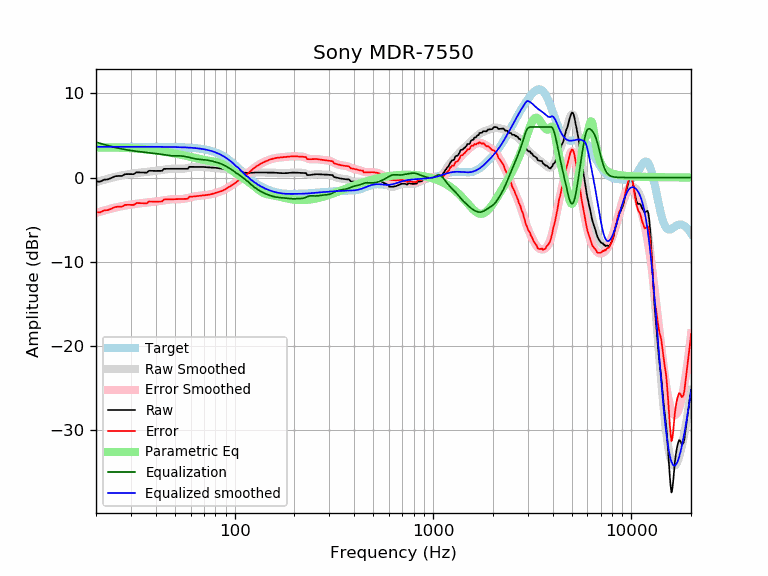

The file beside this chart, header and first rows:
frequency, raw, error, smoothed, error_smoothed, equalization, parametric_eq, equalized_raw, equalized_smoothed, target
20, -0.48, -4.12, -0.55, -4.20, 4.20, 3.55, 3.72, 3.65, 3.65
21, -0.48, -4.13, -0.40, -4.05, 4.05, 3.56, 3.57, 3.65, 3.65
22, -0.26, -3.90, -0.26, -3.91, 3.91, 3.56, 3.66, 3.65, 3.65
23, -0.21, -3.86, -0.14, -3.79, 3.79, 3.56, 3.58, 3.65, 3.65
24, -0.04, -3.68, -0.02, -3.67, 3.67, 3.56, 3.64, 3.65, 3.65
25, 0.15, -3.49, 0.08, -3.57, 3.57, 3.55, 3.72, 3.65, 3.65
26, 0.19, -3.46, 0.17, -3.48, 3.48, 3.54, 3.66, 3.65, 3.65
27, 0.19, -3.46, 0.25, -3.39, 3.39, 3.53, 3.58, 3.65, 3.65
28, 0.40, -3.25, 0.33, -3.32, 3.32, 3.52, 3.72, 3.65, 3.65
29, 0.41, -3.24, 0.39, -3.26, 3.26, 3.50, 3.67, 3.65, 3.65
30, 0.41, -3.24, 0.44, -3.20, 3.20, 3.48, 3.61, 3.65, 3.65
31, 0.40, -3.25, 0.49, -3.16, 3.16, 3.46, 3.55, 3.65, 3.65
32, 0.62, -3.03, 0.53, -3.11, 3.11, 3.44, 3.73, 3.65, 3.65
33, 0.61, -3.04, 0.57, -3.07, 3.07, 3.41, 3.68, 3.65, 3.65
34, 0.60, -3.05, 0.61, -3.04, 3.04, 3.39, 3.64, 3.65, 3.65
35, 0.59, -3.05, 0.64, -3.00, 3.00, 3.36, 3.59, 3.64, 3.64
36, 0.58, -3.06, 0.68, -2.97, 2.97, 3.33, 3.55, 3.64, 3.64
37, 0.80, -2.84, 0.71, -2.94, 2.94, 3.31, 3.74, 3.64, 3.64
38, 0.79, -2.85, 0.73, -2.91, 2.91, 3.27, 3.70, 3.64, 3.64
39, 0.79, -2.86, 0.76, -2.88, 2.88, 3.24, 3.67, 3.64, 3.64
40, 0.78, -2.86, 0.79, -2.85, 2.85, 3.21, 3.63, 3.64, 3.64
41, 0.78, -2.85, 0.83, -2.81, 2.81, 3.18, 3.60, 3.64, 3.64
42, 0.79, -2.85, 0.86, -2.78, 2.78, 3.14, 3.56, 3.64, 3.64
43, 0.79, -2.84, 0.90, -2.74, 2.74, 3.11, 3.53, 3.64, 3.64
44, 1.03, -2.61, 0.94, -2.70, 2.70, 3.07, 3.72, 3.63, 3.63
45, 1.03, -2.60, 0.97, -2.66, 2.66, 3.04, 3.69, 3.63, 3.63
46, 1.03, -2.60, 1.00, -2.63, 2.63, 3.00, 3.66, 3.63, 3.63
47, 1.04, -2.59, 1.03, -2.60, 2.60, 2.96, 3.64, 3.63, 3.63
48, 1.04, -2.58, 1.04, -2.58, 2.58, 2.93, 3.62, 3.62, 3.62
49, 1.04, -2.58, 1.05, -2.57, 2.57, 2.89, 3.61, 3.62, 3.62
50, 1.04, -2.57, 1.05, -2.57, 2.57, 2.85, 3.61, 3.62, 3.62
51, 1.04, -2.57, 1.04, -2.57, 2.57, 2.81, 3.61, 3.61, 3.61
52, 1.04, -2.56, 1.04, -2.57, 2.57, 2.77, 3.61, 3.61, 3.61
53, 1.04, -2.56, 1.03, -2.57, 2.57, 2.73, 3.61, 3.60, 3.60
54, 1.04, -2.56, 1.04, -2.56, 2.56, 2.69, 3.60, 3.59, 3.59
55, 1.04, -2.55, 1.05, -2.54, 2.54, 2.65, 3.58, 3.59, 3.59
56, 1.04, -2.54, 1.07, -2.51, 2.51, 2.61, 3.55, 3.58, 3.58
57, 1.04, -2.53, 1.10, -2.47, 2.47, 2.57, 3.51, 3.57, 3.57
58, 1.04, -2.52, 1.13, -2.43, 2.43, 2.53, 3.47, 3.56, 3.56
59, 1.26, -2.29, 1.17, -2.38, 2.38, 2.49, 3.65, 3.55, 3.55
60, 1.26, -2.28, 1.20, -2.34, 2.34, 2.45, 3.60, 3.54, 3.54
61, 1.26, -2.26, 1.23, -2.30, 2.30, 2.41, 3.56, 3.53, 3.53
62, 1.26, -2.25, 1.26, -2.26, 2.26, 2.37, 3.52, 3.51, 3.51
63, 1.26, -2.24, 1.27, -2.23, 2.23, 2.33, 3.49, 3.50, 3.50
64, 1.27, -2.22, 1.28, -2.20, 2.20, 2.30, 3.47, 3.48, 3.48
65, 1.27, -2.20, 1.28, -2.18, 2.18, 2.26, 3.45, 3.47, 3.47
66, 1.27, -2.18, 1.28, -2.17, 2.17, 2.22, 3.44, 3.45, 3.45
67, 1.27, -2.16, 1.27, -2.15, 2.15, 2.19, 3.43, 3.43, 3.43
68, 1.27, -2.14, 1.27, -2.14, 2.14, 2.16, 3.41, 3.41, 3.41
69, 1.26, -2.12, 1.26, -2.13, 2.13, 2.12, 3.39, 3.38, 3.38
70, 1.25, -2.10, 1.25, -2.11, 2.11, 2.09, 3.36, 3.36, 3.36
71, 1.24, -2.09, 1.24, -2.09, 2.09, 2.06, 3.33, 3.33, 3.33
72, 1.22, -2.08, 1.22, -2.08, 2.08, 2.04, 3.30, 3.30, 3.30
73, 1.21, -2.06, 1.21, -2.06, 2.06, 2.01, 3.26, 3.27, 3.27
74, 1.19, -2.04, 1.20, -2.03, 2.03, 1.99, 3.23, 3.24, 3.24
75, 1.18, -2.02, 1.19, -2.01, 2.01, 1.96, 3.19, 3.20, 3.20
76, 1.18, -1.99, 1.18, -1.98, 1.98, 1.94, 3.16, 3.16, 3.16
77, 1.17, -1.95, 1.17, -1.95, 1.95, 1.92, 3.12, 3.12, 3.12
78, 1.17, -1.91, 1.17, -1.91, 1.91, 1.90, 3.08, 3.08, 3.08
79, 1.16, -1.87, 1.16, -1.88, 1.88, 1.88, 3.04, 3.03, 3.03
... 553 more rows
